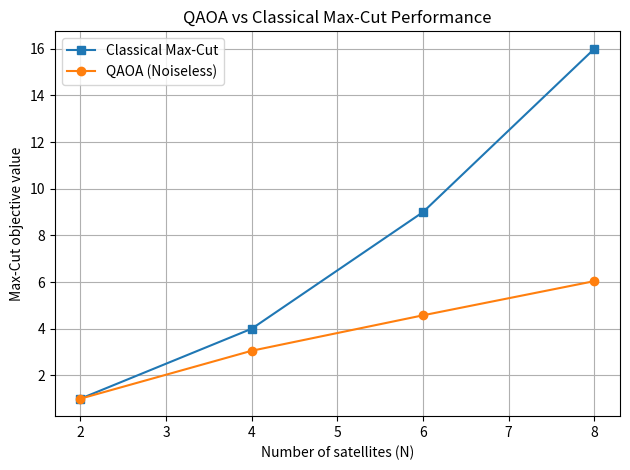

Recreate this plot in Python. (Note: this script raises an exception after producing the figure.)
import matplotlib.pyplot as plt
import os

# Data from previous experiments
N = [2, 4, 6, 8]
classical = [1, 4, 9, 16]
qaoa = [1.0,3.0547,4.5742,6.0391]

plt.figure()
plt.plot(N, classical, marker='s', label='Classical Max-Cut')
plt.plot(N, qaoa, marker='o', label='QAOA (Noiseless)')

plt.xlabel("Number of satellites (N)")
plt.ylabel("Max-Cut objective value")
plt.title("QAOA vs Classical Max-Cut Performance")
plt.legend()
plt.grid(True)
plt.tight_layout()

os.makedirs("../figures", exist_ok=True)

plt.savefig("../figures/qaoa_vs_classical.pdf")
plt.show()
